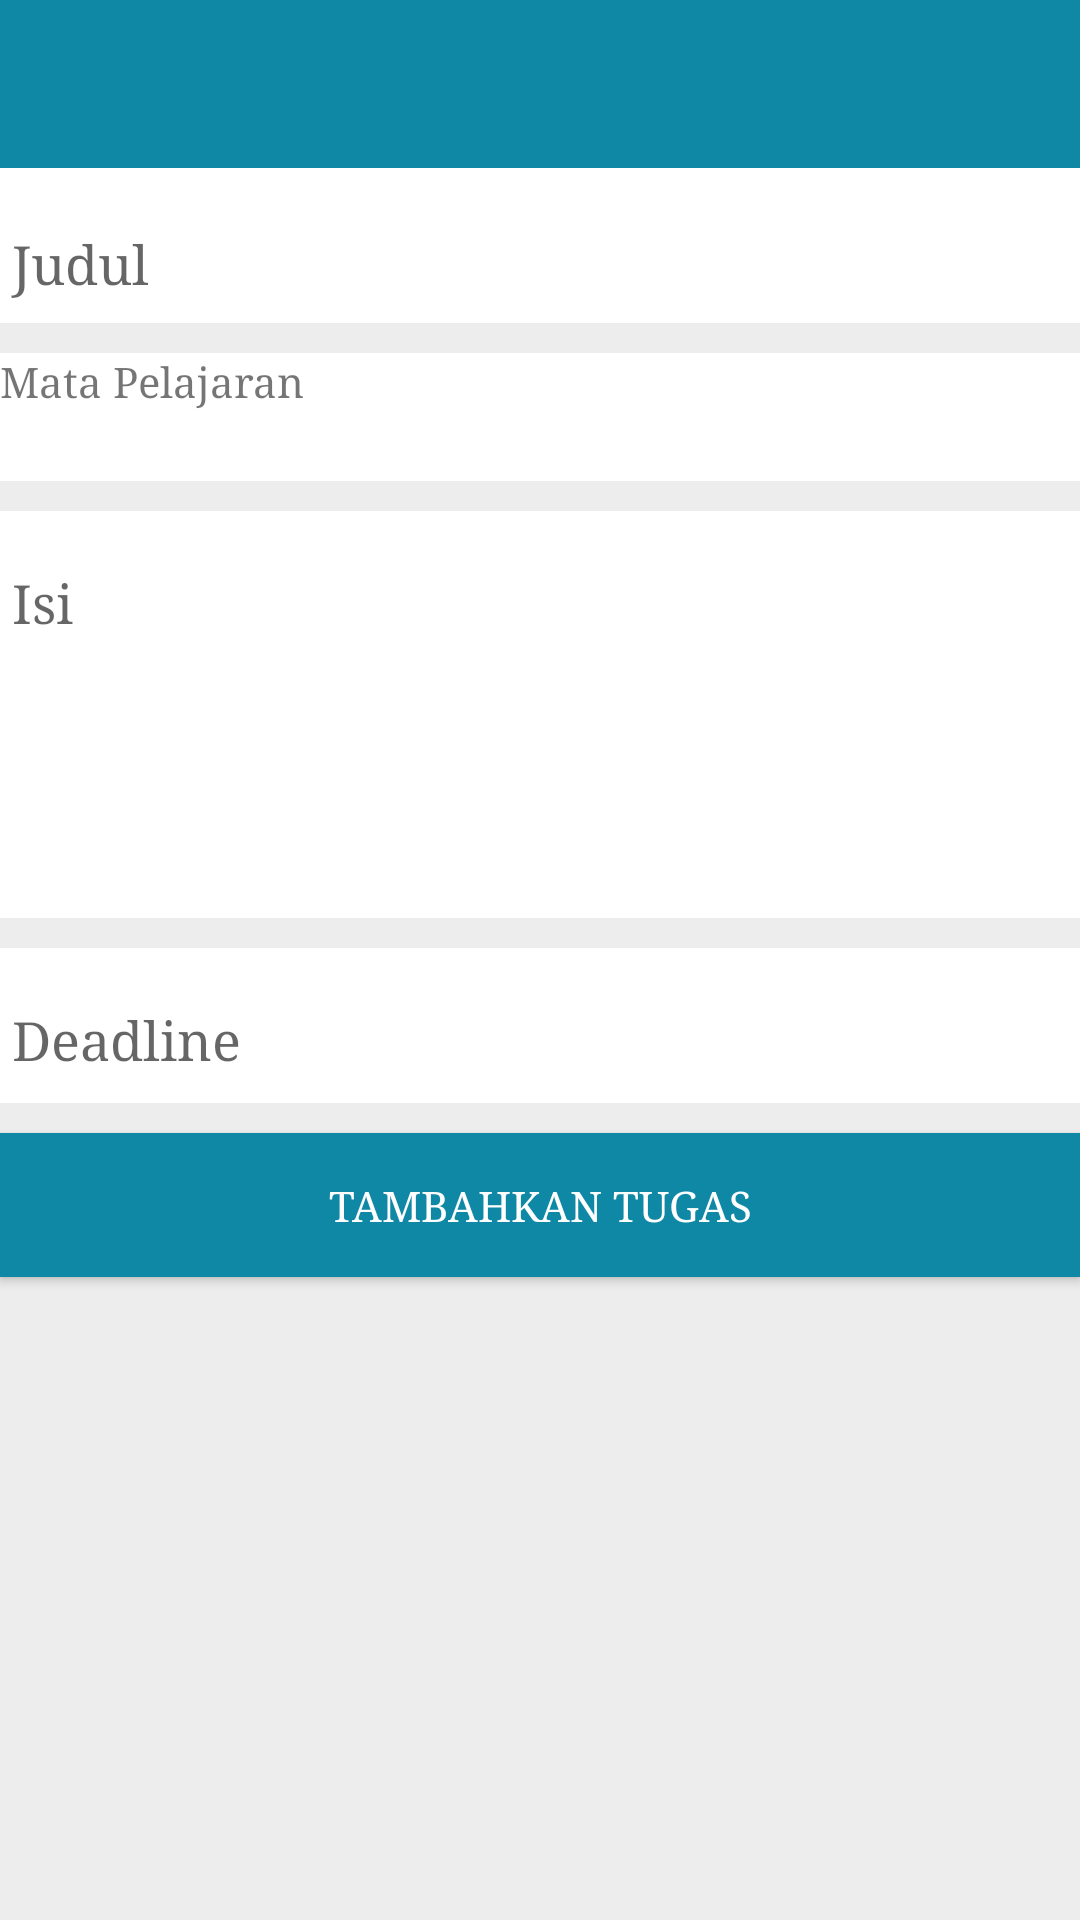

This screen was rendered from an Android layout file. Write that file and the resources it references.
<!-- AndroidManifest.xml: application theme AppTheme -->
<!-- res/layout/activity_create_tugas.xml -->
<?xml version="1.0" encoding="utf-8"?>
<LinearLayout xmlns:android="http://schemas.android.com/apk/res/android"
    xmlns:app="http://schemas.android.com/apk/res-auto"
    xmlns:tools="http://schemas.android.com/tools"
    android:layout_width="match_parent"
    android:layout_height="match_parent"
    android:orientation="vertical"
    android:background="@color/colorGray"
    tools:context="com.example.tagg.CreateTugasActivity">
    <View
        android:focusable="true"
        android:focusableInTouchMode="true"
        android:layout_width="0px"
        android:layout_height="0px"/>
    <android.support.v7.widget.Toolbar
        android:id="@+id/toolbar"
        android:layout_width="match_parent"
        android:layout_height="wrap_content"
        app:titleTextColor="@android:color/white"
        android:background="@color/colorPrimary2">
    </android.support.v7.widget.Toolbar>

    <android.support.design.widget.TextInputLayout
        android:layout_width="match_parent"
        android:layout_height="wrap_content"
        android:background="@android:color/white">
        <EditText
            android:id="@+id/et_judul"
            android:layout_width="match_parent"
            android:layout_height="wrap_content"
            android:hint="@string/prompt_judul_tugas"
            android:inputType="text"
            android:textColor="@android:color/black"
            android:textColorHint="@color/colorCrimson"/>
    </android.support.design.widget.TextInputLayout>

    <LinearLayout
        android:layout_width="match_parent"
        android:layout_height="wrap_content"
        android:orientation="vertical"
        android:background="@android:color/white"
        android:layout_marginTop="10dp">
        <TextView
            android:layout_width="match_parent"
            android:layout_height="wrap_content"
            android:text="@string/prompt_mapel_tugas"/>
        <Spinner
            android:id="@+id/mapel"
            android:layout_width="match_parent"
            android:layout_height="wrap_content"
            style="@style/Widget.AppCompat.DropDownItem.Spinner">

        </Spinner>
    </LinearLayout>

    <android.support.design.widget.TextInputLayout
        android:layout_width="match_parent"
        android:layout_height="wrap_content"
        android:background="@android:color/white"
        android:layout_marginTop="10dp">
        <EditText
            android:id="@+id/et_konten"
            android:layout_width="match_parent"
            android:layout_height="wrap_content"
            android:hint="@string/prompt_konten_tugas"
            android:inputType="textMultiLine"
            android:lines="5"
            android:gravity="top"
            android:textColor="@android:color/black"
            android:textColorHint="@color/colorCrimson"/>
    </android.support.design.widget.TextInputLayout>

    <android.support.design.widget.TextInputLayout
        android:layout_width="match_parent"
        android:layout_height="wrap_content"
        android:background="@android:color/white"
        android:layout_marginTop="10dp">
        <EditText
            android:id="@+id/et_deadline"
            android:layout_width="match_parent"
            android:layout_height="wrap_content"
            android:hint="@string/prompt_deadline_tugas"
            android:inputType="date"
            android:gravity="top"
            android:textColor="@android:color/black"
            android:textColorHint="@color/colorCrimson"
            android:focusable="false"
            android:clickable="true"/>
    </android.support.design.widget.TextInputLayout>

    <Button
        android:id="@+id/save"
        android:layout_width="match_parent"
        android:layout_height="wrap_content"
        android:layout_marginTop="10dp"
        android:text="@string/tugas_save_button"
        android:textColor="@android:color/white"
        android:background="@color/colorPrimary2"/>

</LinearLayout>
<!-- resources referenced by this layout -->
<resources>
  <color name="colorCrimson">#C6B5A0</color>
  <color name="colorGray">#ededed</color>
  <color name="colorPrimary2">#0e88a5</color>
  <string name="prompt_deadline_tugas">Deadline</string>
  <string name="prompt_judul_tugas">Judul</string>
  <string name="prompt_konten_tugas">Isi</string>
  <string name="prompt_mapel_tugas">Mata Pelajaran</string>
  <string name="tugas_save_button">Tambahkan tugas</string>
  <style name="AppTheme" parent="Theme.AppCompat.Light.NoActionBar">
          
          <item name="colorPrimary">@color/colorAccent</item>
          <item name="colorPrimaryDark">@color/colorAccentDark2</item>
          <item name="android:textColorSecondary">@android:color/white</item>
          <item name="colorAccent">@color/colorAccent</item>
          <item name="actionOverflowMenuStyle">@style/OverflowMenu</item>
          <item name="android:typeface">serif</item>
      </style>
  <color name="colorAccent">#0e88a5</color>
  <color name="colorAccentDark2">#077d99</color>
  <style name="OverflowMenu" parent="Widget.AppCompat.PopupMenu.Overflow">
          
          <item name="overlapAnchor">false</item>
          
          <item name="android:overlapAnchor">false</item>
          <item name="android:dropDownVerticalOffset">4.0dip</item>
      </style>
</resources>
